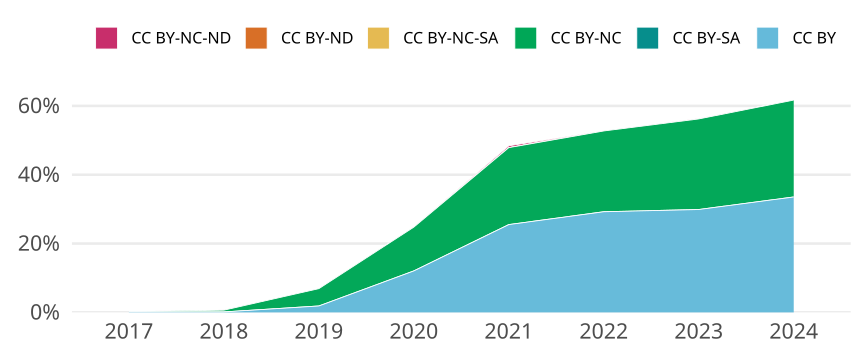

The data file committed next to this chart (first rows):
cr_year, jn_all, cc, cc_total, prop
2017, 1390, CC BY, 2, 0.001439
2017, 1390, CC BY-SA, 0, 0
2017, 1390, CC BY-NC, 1, 7.194244604316547e-4
2017, 1390, CC BY-NC-SA, 0, 0
2017, 1390, CC BY-ND, 0, 0
2017, 1390, CC BY-NC-ND, 1, 7.194244604316547e-4
2018, 1381, CC BY, 2, 0.001448
2018, 1381, CC BY-SA, 0, 0
2018, 1381, CC BY-NC, 7, 0.005069
2018, 1381, CC BY-NC-SA, 0, 0
2018, 1381, CC BY-ND, 0, 0
2018, 1381, CC BY-NC-ND, 1, 7.24112961622013e-4
2019, 1448, CC BY, 27, 0.01865
2019, 1448, CC BY-SA, 0, 0
2019, 1448, CC BY-NC, 73, 0.05041
2019, 1448, CC BY-NC-SA, 0, 0
2019, 1448, CC BY-ND, 0, 0
2019, 1448, CC BY-NC-ND, 0, 0
2020, 1493, CC BY, 180, 0.1206
2020, 1493, CC BY-SA, 0, 0
2020, 1493, CC BY-NC, 190, 0.1273
2020, 1493, CC BY-NC-SA, 0, 0
2020, 1493, CC BY-ND, 0, 0
2020, 1493, CC BY-NC-ND, 1, 6.697923643670462e-4
2021, 1485, CC BY, 379, 0.2552
2021, 1485, CC BY-SA, 0, 0
2021, 1485, CC BY-NC, 332, 0.2236
2021, 1485, CC BY-NC-SA, 0, 0
2021, 1485, CC BY-ND, 0, 0
2021, 1485, CC BY-NC-ND, 8, 0.005387
2022, 1525, CC BY, 446, 0.2925
2022, 1525, CC BY-SA, 0, 0
2022, 1525, CC BY-NC, 358, 0.2348
2022, 1525, CC BY-NC-SA, 0, 0
2022, 1525, CC BY-ND, 0, 0
2022, 1525, CC BY-NC-ND, 1, 6.557377049180328e-4
2023, 1455, CC BY, 435, 0.299
2023, 1455, CC BY-SA, 0, 0
2023, 1455, CC BY-NC, 383, 0.2632
2023, 1455, CC BY-NC-SA, 0, 0
2023, 1455, CC BY-ND, 0, 0
2023, 1455, CC BY-NC-ND, 2, 0.001375
2024, 1449, CC BY, 486, 0.3354
2024, 1449, CC BY-SA, 0, 0
2024, 1449, CC BY-NC, 408, 0.2816
2024, 1449, CC BY-NC-SA, 0, 0
2024, 1449, CC BY-ND, 0, 0
2024, 1449, CC BY-NC-ND, 0, 0
